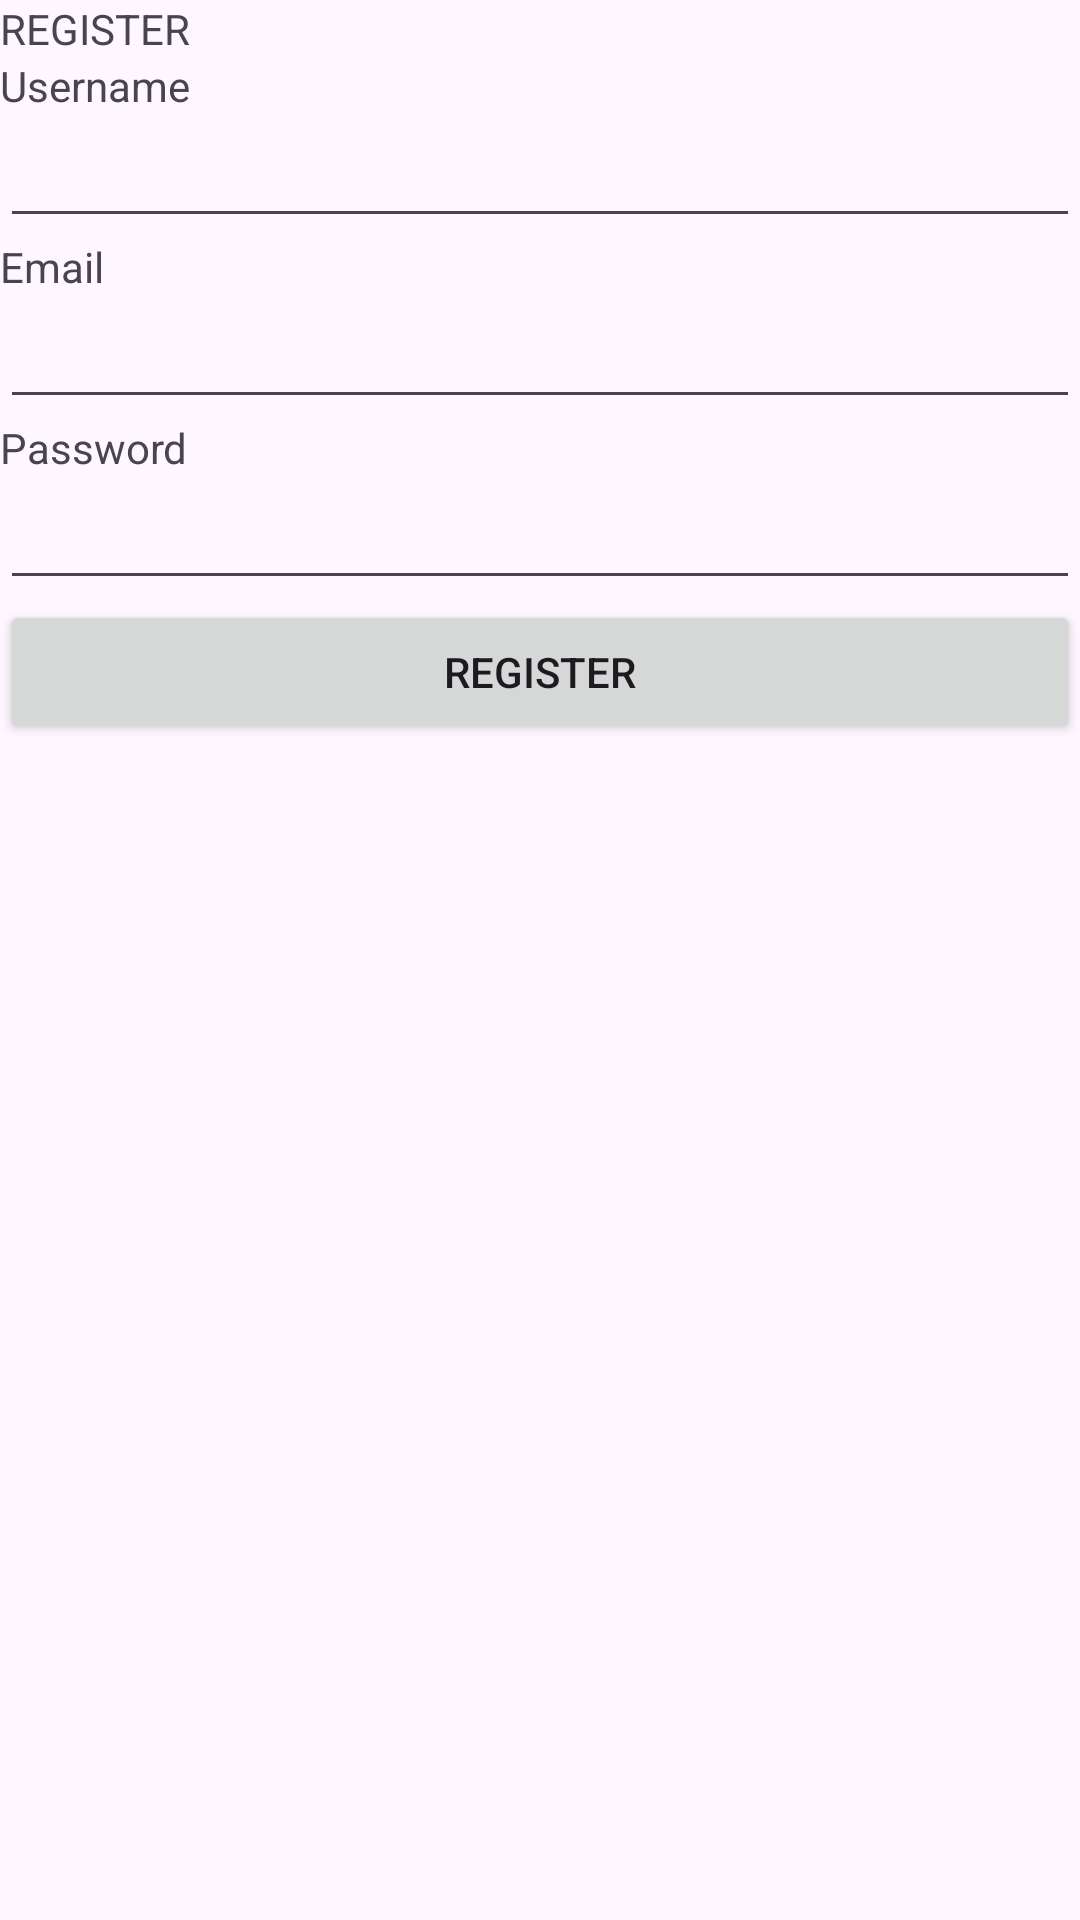

The Android layout XML behind this screen, and the referenced resources:
<!-- AndroidManifest.xml: application theme Theme.HispalisMonumentAPP -->
<!-- res/layout/activity_register.xml -->
<?xml version="1.0" encoding="utf-8"?>
<LinearLayout xmlns:android="http://schemas.android.com/apk/res/android"
    xmlns:app="http://schemas.android.com/apk/res-auto"
    xmlns:tools="http://schemas.android.com/tools"
    android:id="@+id/main"
    android:layout_width="match_parent"
    android:layout_height="match_parent"
    android:orientation="vertical"
    tools:context=".activities.RegisterActivity">

    <TextView
        android:id="@+id/textView"
        android:layout_width="match_parent"
        android:layout_height="wrap_content"
        android:text="REGISTER" />

    <TextView
        android:id="@+id/textView2"
        android:layout_width="match_parent"
        android:layout_height="wrap_content"
        android:text="Username" />

    <EditText
        android:id="@+id/editTextText"
        android:layout_width="match_parent"
        android:layout_height="wrap_content"
        android:ems="10"
        android:inputType="text" />

    <TextView
        android:id="@+id/textView3"
        android:layout_width="match_parent"
        android:layout_height="wrap_content"
        android:text="Email" />

    <EditText
        android:id="@+id/editTextText2"
        android:layout_width="match_parent"
        android:layout_height="wrap_content"
        android:ems="10"
        android:inputType="text" />

    <TextView
        android:id="@+id/textView4"
        android:layout_width="match_parent"
        android:layout_height="wrap_content"
        android:text="Password" />

    <EditText
        android:id="@+id/editTextText3"
        android:layout_width="match_parent"
        android:layout_height="wrap_content"
        android:ems="10"
        android:inputType="text" />

    <Button
        android:id="@+id/button"
        android:layout_width="match_parent"
        android:layout_height="wrap_content"
        android:text="Register" />
</LinearLayout>
<!-- resources referenced by this layout -->
<resources>
  <style name="Theme.HispalisMonumentAPP" parent="Base.Theme.HispalisMonumentAPP" />
  <style name="Base.Theme.HispalisMonumentAPP" parent="Theme.Material3.DayNight.NoActionBar">
          
          
      </style>
</resources>
